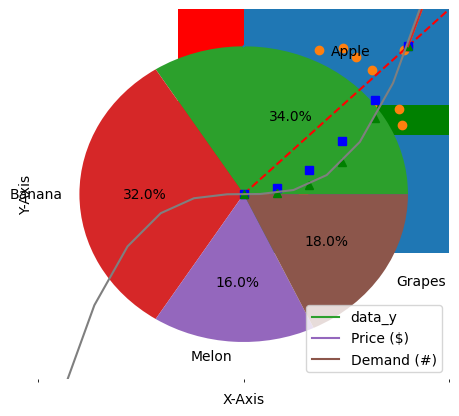
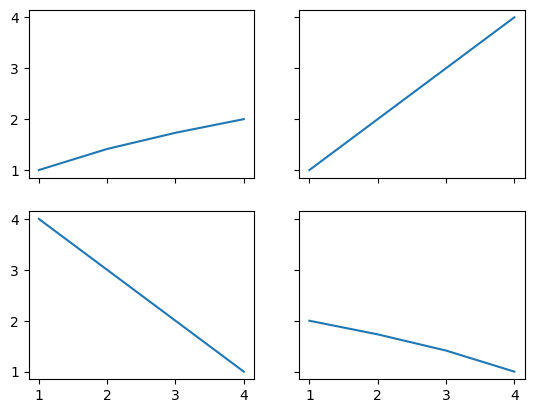
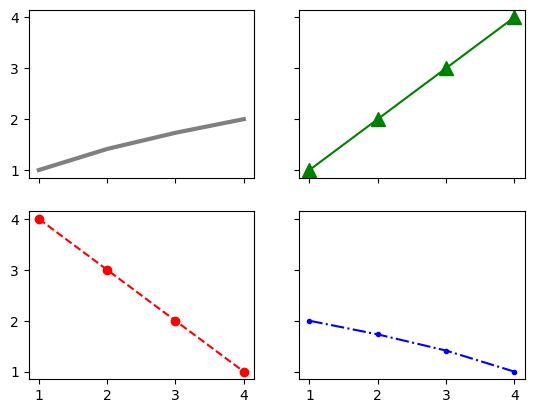
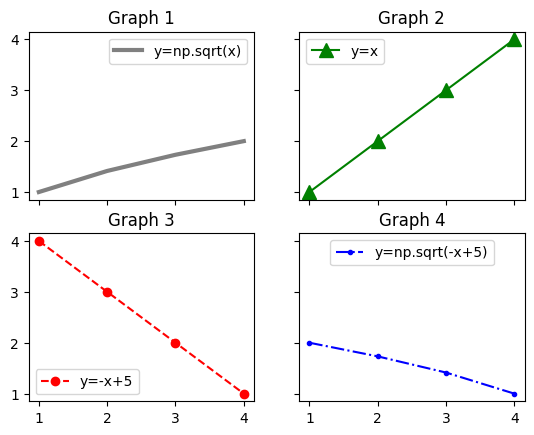
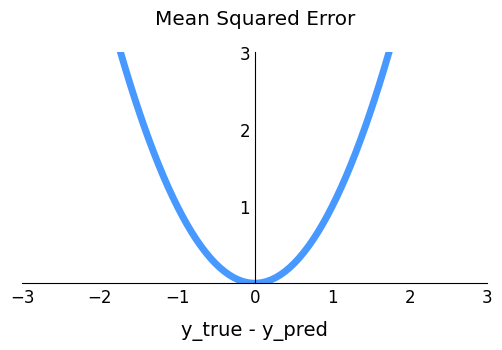

Python code for these plots, in order:
import matplotlib.pyplot as plt

plt.plot([1, 2, 3, 4])
plt.show()

import matplotlib.pyplot as plt

plt.plot([1, 2, 3, 4], [1, 4, 9, 16])
plt.show()

import matplotlib.pyplot as plt

plt.plot([1, 2, 3, 4], [1, 4, 9, 16], 'ro')
plt.axis([0, 6, 0, 20])
plt.show()

# x, y 값 인자에 대해 선의 색상과 형태를 지정하는 포맷 문자열 (Format string)을 세번째 인자에 입력
# 포맷 문자열 ‘ro’는 빨간색 (‘red’)의 원형 (‘o’) 마커를 의미
# matplotlib.pyplot 모듈의 axis() 함수를 이용해서 축의 범위 [xmin, xmax, ymin, ymax]를 지정

# dict 데이터 그래프
import matplotlib.pyplot as plt

data_dict = {'data_x': [1, 2, 3, 4, 5], 'data_y': [2, 3, 5, 10, 8]}

plt.plot('data_x', 'data_y', data=data_dict)
plt.show()

import matplotlib.pyplot as plt
import numpy as np

# 200ms 간격으로 균일하게 샘플된 시간
t = np.arange(0., 5., 0.2)

# 빨간 대쉬, 파란 사각형, 녹색 삼각형
plt.plot(t, t, 'r--', t, t**2, 'bs')
plt.plot(t, t**3, 'g^')
plt.show()

import matplotlib.pyplot as plt

plt.plot([1, 2, 3, 4], [1, 4, 9, 16])
plt.xlabel('X-Label')
plt.ylabel('Y-Label')
plt.show()

import matplotlib.pyplot as plt

plt.plot([1, 2, 3, 4], [2, 3, 5, 10], label='Price ($)')
plt.plot([1, 2, 3, 4], [3, 5, 9, 7], label='Demand (#)')
plt.xlabel('X-Axis')
plt.ylabel('Y-Axis')
plt.legend(ncol=1)    # ncol = 2

plt.show()

import matplotlib.pyplot as plt

plt.plot([1, 2, 3, 4], [2, 3, 5, 10])
plt.xlabel('X-Axis')
plt.ylabel('Y-Axis')
plt.xlim([0, 5])      # X축의 범위: [xmin, xmax]
plt.ylim([0, 20])     # Y축의 범위: [ymin, ymax]

plt.show()

import matplotlib.pyplot as plt
import numpy as np

x = np.linspace(-10, 10, 100)
y = x ** 3

plt.plot(x, y)
plt.xscale('symlog')    # ‘symlog’는 Symmetrical Log Scale

plt.show()

import matplotlib.pyplot as plt

weight1 = [68, 81, 64, 56, 78, 74, 61, 77, 66, 68, 59, 71,
          80, 59, 67, 81, 69, 73, 69, 74, 70, 65]

plt.hist(weight1)

plt.show()

import matplotlib.pyplot as plt

weight2 = [68, 81, 64, 56, 78, 74, 61, 77, 66, 68, 59, 71,
          80, 59, 67, 81, 69, 73, 69, 74, 70, 65]

plt.hist(weight2, bins=12)
plt.legend()
plt.show()

import matplotlib.pyplot as plt
import numpy as np

x = np.arange(3)
years = ['2018', '2019', '2020']
values = [100, 400, 900]

plt.bar(x, values, color=['r', 'g', 'b'])
plt.xticks(x, years) # X축의 눈금 레이블에 ‘2018’, ‘2019’, ‘2020’이 순서대로 표시

plt.show()

import matplotlib.pyplot as plt
import numpy as np

y = np.arange(3)
years = ['2018', '2019', '2020']
values = [100, 400, 900]

plt.barh(y, values)
plt.yticks(y, years)

plt.show()

import matplotlib.pyplot as plt
import numpy as np

np.random.seed(0)

n = 50
x = np.random.rand(n)
y = np.random.rand(n)

plt.scatter(x, y)
plt.show()

import matplotlib.pyplot as plt

ratio = [34, 32, 16, 18]
labels = ['Apple', 'Banana', 'Melon', 'Grapes']

plt.pie(ratio, labels=labels, autopct='%.1f%%') # autopct는 부채꼴 안에 표시될 숫자의 형식을 지정
plt.show()



import matplotlib.pyplot as plt

fig, ax = plt.subplots() # plt.subplots()이 반환하는 ax는 Matplotlib의 Axes 클래스의 인스턴스
plt.show()

import matplotlib.pyplot as plt

# fig, ax = plt.subplots()
fig = plt.figure()                # plt.figure()는 Figure 클래스의 인스턴스를 반환
ax = fig.add_axes([0, 0, 1, 1])   # add_axes()는 fig에 axes를 하나 추가
                                  # add_axes([left, bottom, width, height])의 형태로 0에서 1 사이의 값을 입력
plt.show()

import matplotlib.pyplot as plt

fig, ax = plt.subplots(2, 2) 
plt.show()

import matplotlib.pyplot as plt

fig, ax = plt.subplots(2, 2, sharex=True, sharey=True) # 중복된 축을 한번만 표시
plt.show()

import matplotlib.pyplot as plt
import numpy as np

x = np.arange(1, 5)     # [1, 2, 3, 4]

fig, ax = plt.subplots(2, 2, sharex=True, sharey=True, squeeze=True)
ax[0][0].plot(x, np.sqrt(x))      # left-top
ax[0][1].plot(x, x)               # right-top
ax[1][0].plot(x, -x+5)            # left-bottom
ax[1][1].plot(x, np.sqrt(-x+5))   # right-bottom

plt.show()

import matplotlib.pyplot as plt
import numpy as np

x = np.arange(1, 5)     # [1, 2, 3, 4]

fig, ax = plt.subplots(2, 2, sharex=True, sharey=True, squeeze=True)
ax[0][0].plot(x, np.sqrt(x), 'gray', linewidth=3)
ax[0][1].plot(x, x, 'g^-', markersize=10)
ax[1][0].plot(x, -x+5, 'ro--')
ax[1][1].plot(x, np.sqrt(-x+5), 'b.-.')

plt.show()

import matplotlib.pyplot as plt
import numpy as np

x = np.arange(1, 5)     # [1, 2, 3, 4]

fig, ax = plt.subplots(2, 2, sharex=True, sharey=True, squeeze=True)
ax[0][0].plot(x, np.sqrt(x), 'gray', linewidth=3, label='y=np.sqrt(x)')
ax[0][0].set_title('Graph 1')   
ax[0][0].legend()
ax[0][1].plot(x, x, 'g^-', markersize=10, label='y=x')
ax[0][1].set_title('Graph 2')
ax[0][1].legend(loc='upper left')
ax[1][0].plot(x, -x+5, 'ro--', label='y=-x+5')
ax[1][0].set_title('Graph 3')
ax[1][0].legend(loc='lower left')
ax[1][1].plot(x, np.sqrt(-x+5), 'b.-.', label='y=np.sqrt(-x+5)')
ax[1][1].set_title('Graph 4')
ax[1][1].legend(loc='upper center')

plt.show()

import matplotlib.pyplot as plt
import numpy as np

plt.style.use('default')
plt.rcParams['figure.figsize'] = (6, 3)
plt.rcParams['font.size'] = 12


fig, ax = plt.subplots()

ax.set_title('Mean Squared Error', pad=20)
ax.set_xlim(-3, 3)
ax.set_ylim(0, 3)
ax.set_xticks([-3, -2, -1, 0, 1, 2, 3])
ax.set_yticks([1, 2, 3])

ax.spines['left'].set_position('center')        # 왼쪽 축을 가운데 위치로 이동
ax.spines['right'].set_visible(False)          # 오른쪽 축을 보이지 않도록
ax.spines['top'].set_visible(False)            # 위 축을 보이지 않도록
ax.spines['bottom'].set_position(('data', 0))   # 아래 축을 데이터 0의 위치로 이동
ax.tick_params('both', length=0)                # Tick의 눈금 길이 0

x = np.linspace(-3, 3, 100)
ax.set_xlabel('y_true - y_pred', fontdict={'fontsize': 14}, labelpad=10)
ax.plot(x, x**2, color='#4799FF', linewidth=5)

plt.show()

